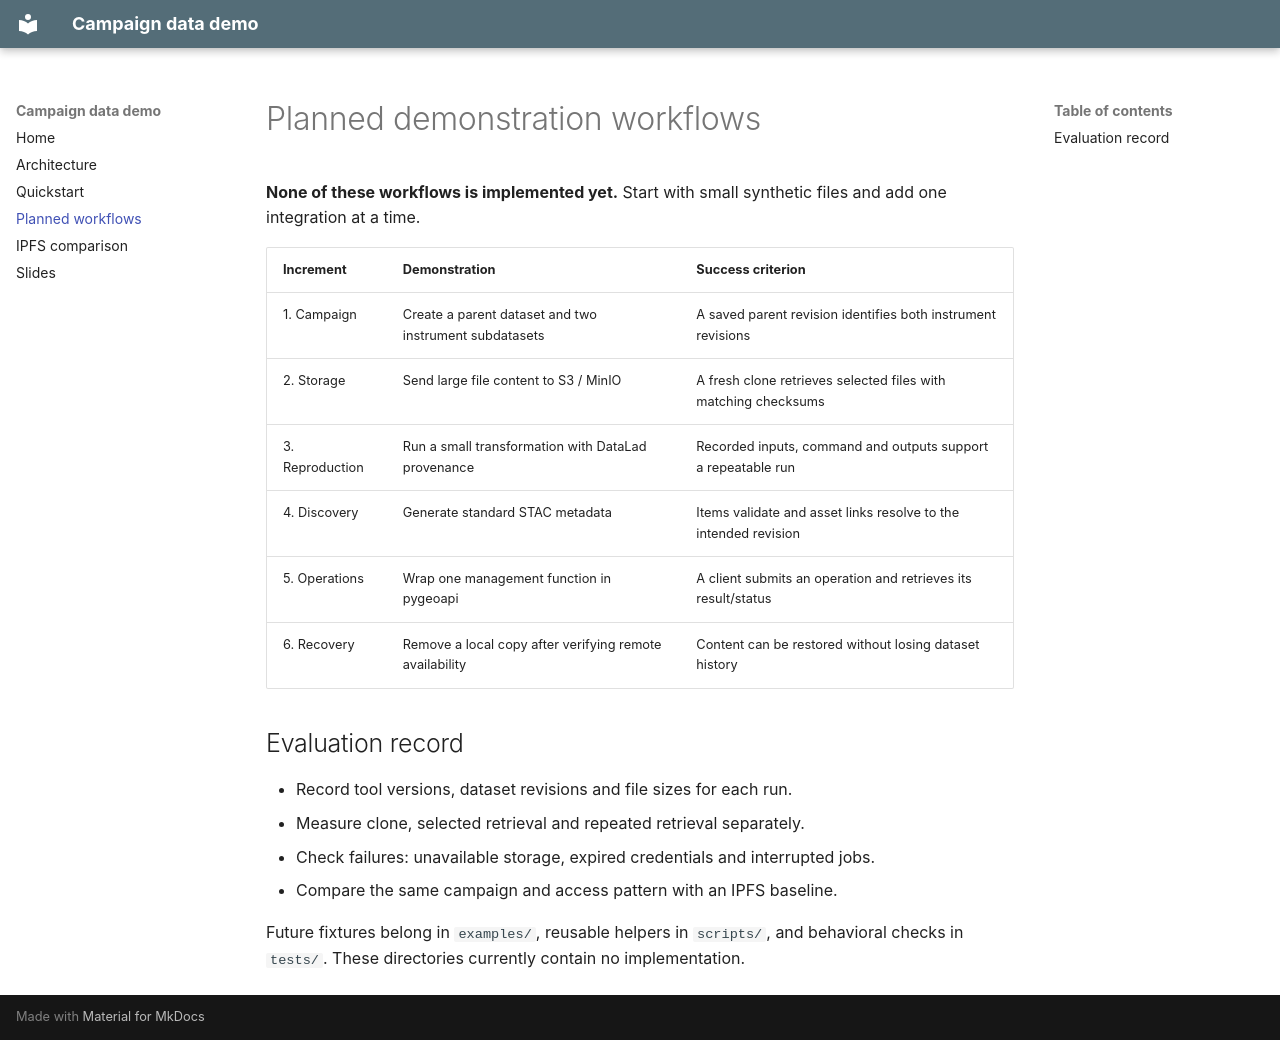

repository: cehbrecht/campaign-data-demo · page: workflows/index.html · generator: mkdocs

# Planned demonstration workflows

**None of these workflows is implemented yet.** Start with small synthetic files
and add one integration at a time.

| Increment | Demonstration | Success criterion |
| --- | --- | --- |
| 1. Campaign | Create a parent dataset and two instrument subdatasets | A saved parent revision identifies both instrument revisions |
| 2. Storage | Send large file content to S3 / MinIO | A fresh clone retrieves selected files with matching checksums |
| 3. Reproduction | Run a small transformation with DataLad provenance | Recorded inputs, command and outputs support a repeatable run |
| 4. Discovery | Generate standard STAC metadata | Items validate and asset links resolve to the intended revision |
| 5. Operations | Wrap one management function in pygeoapi | A client submits an operation and retrieves its result/status |
| 6. Recovery | Remove a local copy after verifying remote availability | Content can be restored without losing dataset history |

## Evaluation record

- Record tool versions, dataset revisions and file sizes for each run.
- Measure clone, selected retrieval and repeated retrieval separately.
- Check failures: unavailable storage, expired credentials and interrupted jobs.
- Compare the same campaign and access pattern with an IPFS baseline.

Future fixtures belong in `examples/`, reusable helpers in `scripts/`, and
behavioral checks in `tests/`. These directories currently contain no implementation.
